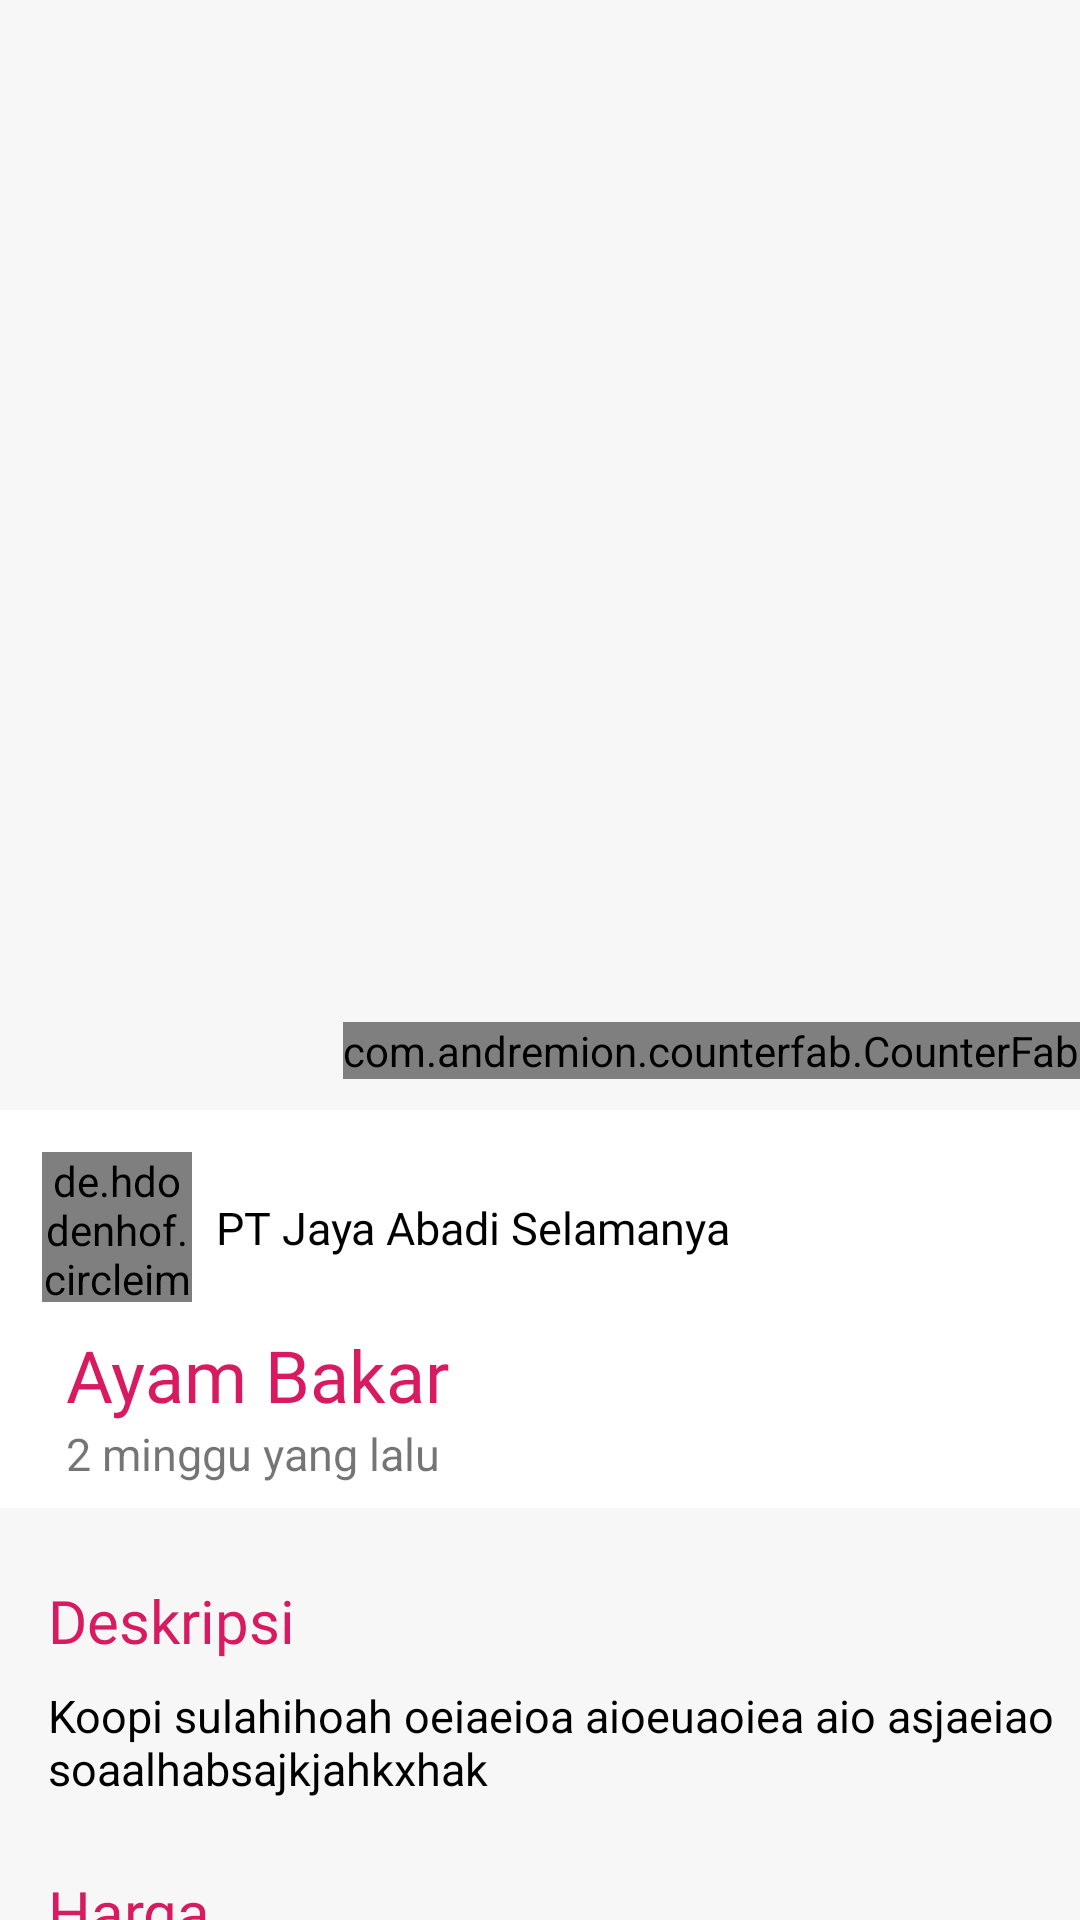

Reconstruct the res/layout file that produces this screen, plus the resources it refers to.
<!-- AndroidManifest.xml: application theme AppTheme -->
<!-- res/layout/activity_detail_barang.xml -->
<?xml version="1.0" encoding="utf-8"?>
<androidx.coordinatorlayout.widget.CoordinatorLayout xmlns:android="http://schemas.android.com/apk/res/android"
    xmlns:app="http://schemas.android.com/apk/res-auto"
    android:id="@+id/coordinator"
    xmlns:tools="http://schemas.android.com/tools"
    android:layout_width="match_parent"
    android:layout_height="match_parent"
    tools:context=".view.admin.home.menu.market.DetailBarangActivity"
    android:background="#f7f7f7">
    <com.google.android.material.appbar.AppBarLayout
        android:id="@+id/app_bar_layout"
        android:layout_width="match_parent"
        android:layout_height="wrap_content"
        android:background="@android:color/transparent"
        android:theme="@style/ThemeOverlay.AppCompat.Dark.ActionBar"
        android:fitsSystemWindows="true">
        <com.google.android.material.appbar.CollapsingToolbarLayout
            android:id="@+id/collapse_toolbar"
            android:layout_width="match_parent"
            android:layout_height="350dp"
            android:fitsSystemWindows="true"
            app:layout_scrollFlags="scroll|exitUntilCollapsed"
            app:contentScrim="@color/colorPrimary"
            app:expandedTitleTextAppearance="@android:color/transparent">
            <ImageView
                android:id="@+id/iv_barang"
                android:layout_width="match_parent"
                android:layout_height="match_parent"
                android:scaleType="centerCrop"
                android:src="@drawable/bg_horizontal"
                android:fitsSystemWindows="true"
                app:layout_collapseMode="parallax"/>
            <androidx.appcompat.widget.Toolbar
                android:id="@+id/toolbar"
                android:layout_width="match_parent"
                android:layout_height="?attr/actionBarSize"
                android:theme="@style/ThemeOverlay.AppCompat.Light"
                app:layout_collapseMode="pin">
                <ImageView
                    android:id="@+id/iv_back"
                    android:layout_width="30dp"
                    android:layout_height="30dp"
                    android:src="@drawable/ic_keyboard_arrow_left_black_24dp"/>
            </androidx.appcompat.widget.Toolbar>
        </com.google.android.material.appbar.CollapsingToolbarLayout>
    </com.google.android.material.appbar.AppBarLayout>
    <com.andremion.counterfab.CounterFab
        android:layout_width="wrap_content"
        android:layout_height="wrap_content"
        android:id="@+id/fb_cart_market"
        android:src="@drawable/ic_add_shopping_cart_black_24dp"
        app:backgroundTint="@android:color/white"
        app:elevation="6dp"
        app:pressedTranslationZ="12dp"
        app:layout_anchor="@id/app_bar_layout"
        app:layout_anchorGravity="bottom|right|end"
        app:useCompatPadding="true" />
    <androidx.core.widget.NestedScrollView
        android:layout_width="match_parent"
        android:layout_height="match_parent"
        android:clipToPadding="true"
        app:layout_behavior="@string/appbar_scrolling_view_behavior"
        android:id="@+id/nested_scroll_view">
        <RelativeLayout
            android:layout_width="match_parent"
            android:layout_height="wrap_content">
            <LinearLayout
                android:layout_width="match_parent"
                android:layout_height="match_parent"
                android:orientation="vertical">
                <androidx.constraintlayout.widget.ConstraintLayout
                    android:layout_marginTop="20dp"
                    android:layout_width="match_parent"
                    android:layout_height="wrap_content"
                    android:background="@android:color/white">

                    <de.hdodenhof.circleimageview.CircleImageView
                        android:id="@+id/iv_user_photo"
                        android:layout_width="50dp"
                        android:layout_height="50dp"
                        android:layout_marginStart="14dp"
                        android:layout_marginTop="14dp"
                        android:src="@drawable/bg_image"
                        app:layout_constraintStart_toStartOf="parent"
                        app:layout_constraintTop_toTopOf="parent" />

                    <TextView
                        android:id="@+id/tv_supplier"
                        android:layout_width="wrap_content"
                        android:layout_height="wrap_content"
                        android:layout_marginStart="8dp"
                        android:fontFamily="@font/nunito_bold"
                        android:text="PT Jaya Abadi Selamanya"
                        android:textColor="@android:color/black"
                        android:textSize="15sp"
                        app:layout_constraintBottom_toBottomOf="@+id/iv_user_photo"
                        app:layout_constraintStart_toEndOf="@+id/iv_user_photo"
                        app:layout_constraintTop_toTopOf="@+id/iv_user_photo" />

                    <TextView
                        android:id="@+id/tv_barang"
                        android:layout_width="wrap_content"
                        android:layout_height="wrap_content"
                        android:layout_marginStart="8dp"
                        android:layout_marginTop="8dp"
                        android:fontFamily="@font/nunito_bold"
                        android:text="Ayam Bakar"
                        android:textColor="@color/colorAccent"
                        android:textSize="24sp"
                        app:layout_constraintStart_toStartOf="@+id/iv_user_photo"
                        app:layout_constraintTop_toBottomOf="@+id/iv_user_photo" />

                    <TextView
                        android:id="@+id/tv_tanggal"
                        android:layout_width="wrap_content"
                        android:layout_height="wrap_content"
                        android:layout_marginBottom="8dp"
                        android:text="2 minggu yang lalu"
                        android:textSize="15sp"
                        app:layout_constraintBottom_toBottomOf="parent"
                        app:layout_constraintStart_toStartOf="@+id/tv_barang"
                        app:layout_constraintTop_toBottomOf="@+id/tv_barang" />

                </androidx.constraintlayout.widget.ConstraintLayout>

                <TextView
                    android:layout_marginLeft="16dp"
                    android:layout_marginTop="24dp"
                    android:text="Deskripsi"
                    android:textSize="20sp"
                    android:fontFamily="@font/nunito_bold"
                    android:textColor="@color/colorAccent"
                    android:layout_width="wrap_content"
                    android:layout_height="wrap_content" />
                <TextView
                    android:id="@+id/tv_deskripsi"
                    android:layout_marginLeft="16dp"
                    android:layout_marginTop="8dp"
                    android:textSize="15sp"
                    android:text="Koopi sulahihoah oeiaeioa aioeuaoiea aio asjaeiao soaalhabsajkjahkxhak"
                    android:textColor="@android:color/black"
                    android:layout_width="wrap_content"
                    android:layout_height="wrap_content" />
                <TextView
                    android:layout_marginLeft="16dp"
                    android:layout_marginTop="24dp"
                    android:text="Harga"
                    android:textSize="20sp"
                    android:fontFamily="@font/nunito_bold"
                    android:textColor="@color/colorAccent"
                    android:layout_width="wrap_content"
                    android:layout_height="wrap_content" />
                <TextView
                    android:id="@+id/tv_harga"
                    android:layout_marginLeft="16dp"
                    android:layout_marginTop="8dp"
                    android:textSize="15sp"
                    android:text="Rp. 20.000"
                    android:textColor="@android:color/black"
                    android:layout_width="wrap_content"
                    android:layout_height="wrap_content" />
            </LinearLayout>
        </RelativeLayout>
    </androidx.core.widget.NestedScrollView>
</androidx.coordinatorlayout.widget.CoordinatorLayout>
<!-- resources referenced by this layout -->
<resources>
  <color name="colorAccent">#D81B60</color>
  <color name="colorPrimary">#150138</color>
  <!-- drawable bg_image (drawable) -->
  <?xml version="1.0" encoding="utf-8"?>
  <shape xmlns:android="http://schemas.android.com/apk/res/android">
      <solid android:color="#a4a4a4"/>
      <size android:width="50dp" android:height="50dp"/>
  </shape>
  <style name="AppTheme" parent="Theme.AppCompat.Light.NoActionBar">
          
          <item name="colorPrimary">@color/colorPrimary</item>
          <item name="colorPrimaryDark">@color/colorPrimaryDark</item>
          <item name="colorAccent">@color/colorAccent</item>
      </style>
  <color name="colorPrimaryDark">#150138</color>
</resources>
